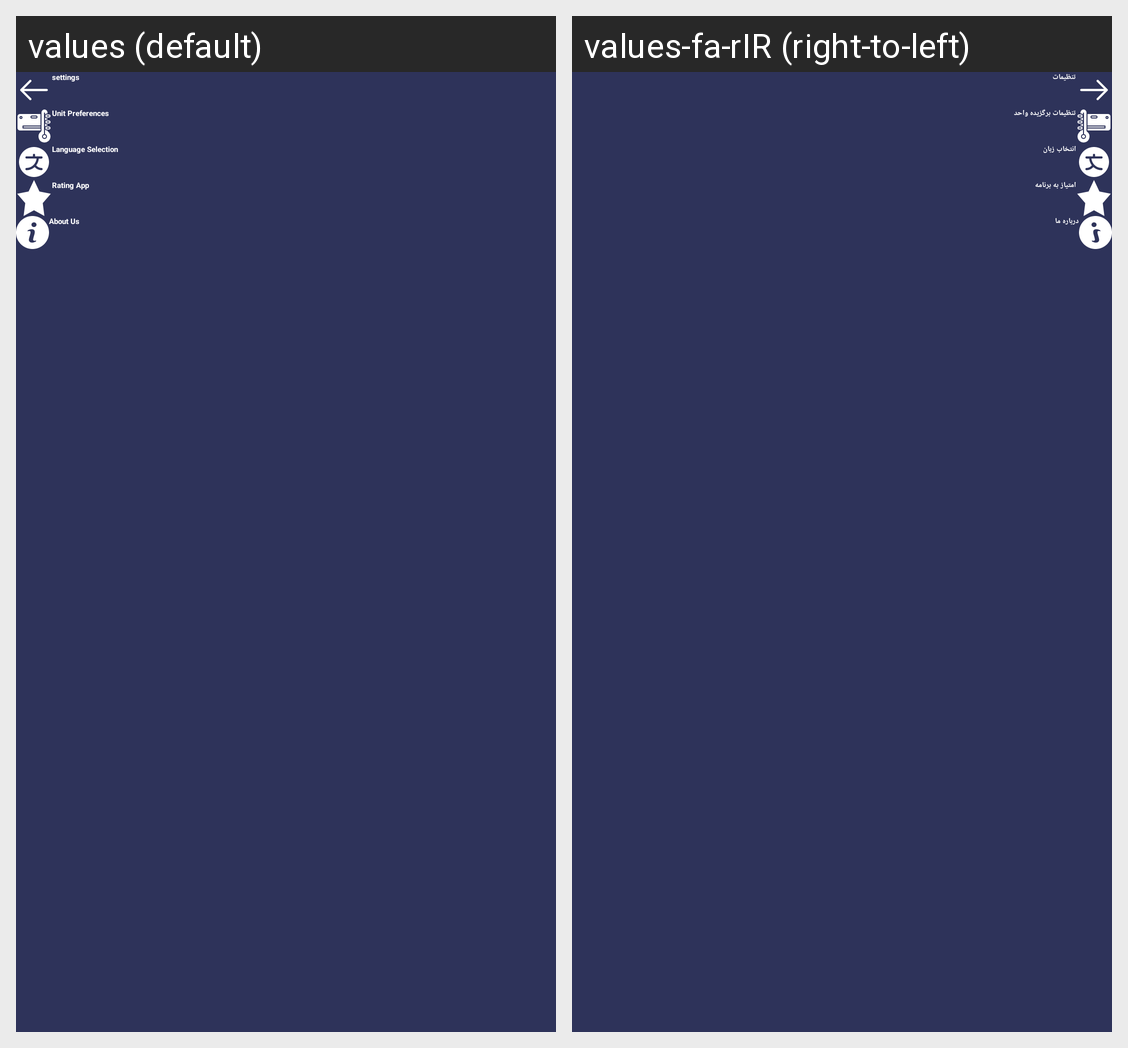

This grid shows one Android layout under two languages. Give, for every string resource on the screen, its name, the default text and each shown locale's text.
Android screen res/layout/fragment_setting.xml rendered under 2 locales, left to right: values (default), values-fa-rIR (right-to-left). Device: Nexus 5 (rendered at 1080×1920; each locale shown at half size, 540×960, under a caption strip naming it); theme Theme.Weather.
Strings drawn on this screen, with the default value and each locale's value (text and hints the layout hard-codes, and strings that could not be matched under every locale, appear in the picture but are not listed):

settings
  values: settings
  values-fa-rIR: تنظیمات

unit_preferences
  values: Unit Preferences
  values-fa-rIR: تنظیمات برگزیده واحد

language_selection
  values: Language Selection
  values-fa-rIR: انتخاب زبان

rating
  values: Rating App
  values-fa-rIR: امتیاز به برنامه

about
  values: About Us
  values-fa-rIR: درباره ما
